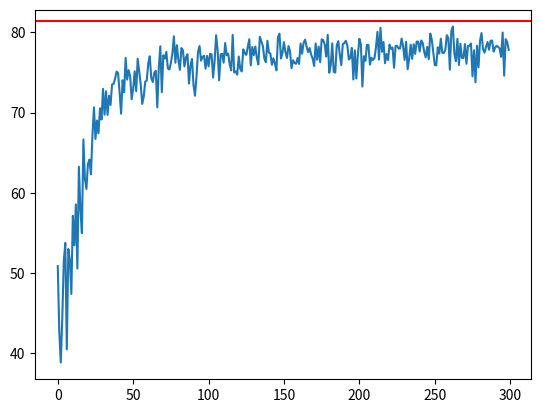

The script that saved this image:
import numpy as np
import matplotlib.pyplot as plt
from tqdm.auto import tqdm

# rng = np.random.default_rng(0)
rng = np.random.RandomState()

def normalize(v, eps=1e-9):
    n = np.linalg.norm(v) + eps
    return v / n

def cosine_sim(a, b):
    return float(np.dot(normalize(a), normalize(b)))

#######################################################################################################################

class AgentTS:
    user_no = 0
    def __init__(self, user_dim, interest_dim, lambda0=1, sigma=1, forgetting_decay=1):
        self.user_dim = user_dim
        self.interest_dim = interest_dim
        self.u = normalize(rng.normal(size=user_dim))
        self.theta_true = normalize(rng.uniform(size=interest_dim))

        self.lambda0 = lambda0      # λ_0·I : Ridge Reguarization parameters (얼마나 prior를 신뢰할지?)
        self.sigma2 = sigma**2      # sigma σ : observation noise std (얼마나 관측 reward가 noise한지?)
        self.forgetting_decay = forgetting_decay    # Non-stationary reward 가정시 기존 matrix를 얼마나 decay할 것인지?

        self.A = lambda0 * np.eye(interest_dim)
        self.b = np.zeros(interest_dim)

        self.mu = rng.uniform(size=interest_dim)*0.1      # 현재 추정된 interest Mean
        self.Sigma = np.linalg.inv(self.A)      # 현재 추정된 interest Covariance
        AgentTS.user_no += 1
        self.user_no = AgentTS.user_no

        self.sampled_interest_vec = None

    def rep_context(self):
        return normalize(np.concatenate([self.u, self.mu]))

    def sample_interest(self):
        self.sampled_interest_vec = rng.multivariate_normal(self.mu, self.Sigma)
        return self.sampled_interest_vec

    def update(self, interest_other, r, Sigma_other=None):
        # x_interest = z_other[-self.interest_dim:]
        x_interest = interest_other.copy()

        # Non-stationary reward : forgetting mechanism
        self.A = self.forgetting_decay * self.A
        self.b = self.forgetting_decay * self.b

        #
        E_xx = np.outer(x_interest, x_interest)
        if Sigma_other is not None:
            E_xx += Sigma_other

        self.A += (1/ self.sigma2) * E_xx    # += 1/(σ^2) * (X_I^T X_I)
        self.b += (1/ self.sigma2) * x_interest * r        # +=  1/(σ^2) * (X_I r)

        # (통상버전 : O(n^3)) -----------------------------------------
        # self.Sigma = np.linalg.inv(self.A)
        # -----------------------------------------------------------

        # (Sherman–Morrison : O(n^2)) -------------------------------
        v = (1.0/np.sqrt(self.sigma2)) * interest_other
        Ainv_v = self.Sigma @ v
        denom = 1.0 + v.T @ Ainv_v
        self.Sigma -= np.outer(Ainv_v, Ainv_v) / denom
        # -----------------------------------------------------------

        self.mu = self.Sigma @ self.b

    def full_context_true(self):
        return normalize(np.concatenate([self.u, self.theta_true]))

    def __repr__(self):
        return f"UserAgent_{self.user_no}"


#######################################################################################################################

# -----------------------------------------------------------------------------------------------
# Global Optima Matching
# 1) hungarian matching
from scipy.optimize import linear_sum_assignment
def hungarian(similarity_matrix):
    S_max = similarity_matrix.max()         # 행렬 최대값
    cost_matrix = S_max - similarity_matrix     # 비용행렬
    np.fill_diagonal(cost_matrix, np.inf)

    row_ind, col_ind = linear_sum_assignment(cost_matrix)
    optimal_matching_values = similarity_matrix[row_ind, col_ind]
    matching_result = np.concatenate([row_ind[np.newaxis,...].T, col_ind[np.newaxis,...].T], axis=-1).T
    return matching_result, optimal_matching_values


# 2) 일반 그래프 최대 가중 매칭(Blossom)
import networkx as nx
def blossom_max_weight_matching(similarity_matrix):
    n = similarity_matrix.shape[0]
    G = nx.Graph()
    for i in range(n):
        for j in range(i+1, n):
            w = similarity_matrix[i, j]
            if np.isfinite(w):
                G.add_edge(i, j, weight=float(w))
    # 최대 가중 + 최대 카디널리티(가능한 많이 페어링)
    matching = nx.algorithms.matching.max_weight_matching(
        G, maxcardinality=True, weight='weight'
    )

    # matching result processing
    pair_half = list(matching)  # (i, j) 튜플들의 집합
    pair_half_np =  np.stack(pair_half)
    pair_np = np.concatenate([pair_half_np, pair_half_np[:, ::-1]], axis=0)
    sort_idx = np.argsort(pair_np[:,0])
    matching_result = pair_np[sort_idx].T

    # optimal_matching_values
    row_ind = matching_result[0]
    col_ind = matching_result[1]
    optimal_matching_values = similarity_matrix[row_ind, col_ind]
    return matching_result, optimal_matching_values

# -----------------------------------------------------------------------------------------------

# Local Optima Matching
import numpy as np
def greedy_matching(similarity_matrix):
    """
    유사도 행렬을 한 번 정렬한 후 탐욕적으로 매칭을 수행합니다.
    O(N^2 log N) 복잡도로, O(N^3)에 가까운 반복적 argmax 방식보다 빠릅니다.

    Args:
        similarity_matrix (np.ndarray): N x N 유사도 행렬.

    Returns:
        tuple: (matching_result, optimal_matching_values)
    """
    N = similarity_matrix.shape[0]

    # 1. 유사도 행렬에서 매칭 후보 쌍(i, j)만 추출합니다. (i < j 조건)
    # 삼각 행렬 인덱스 추출 (자기 자신과의 매칭 방지)
    iu = np.triu_indices(N, k=1)

    # 2. 모든 유사도 값을 추출하고 내림차순으로 정렬합니다.
    flat_similarities = similarity_matrix[iu]

    # 유사도 값이 높은 순서(내림차순)로 정렬하기 위한 인덱스
    sort_idx = np.argsort(flat_similarities)[::-1]

    # 정렬된 유사도 값과 해당 쌍의 인덱스
    sorted_values = flat_similarities[sort_idx]
    sorted_pairs = np.column_stack(iu)[sort_idx] # (row, col) 쌍

    # 매칭 결과를 저장할 리스트와 매칭된 유저 집합
    matched_pairs = []
    matched_values = []
    matched_indices = set()

    # 3. 정렬된 쌍을 순회하며 매칭합니다. (O(N^2) 순회)
    for value, (i, j) in zip(sorted_values, sorted_pairs):
        # 이미 i 또는 j가 매칭되었는지 확인 (O(1) set lookup)
        if i not in matched_indices and j not in matched_indices:
            # 매칭 확정
            matched_pairs.append((i, j))
            matched_values.append(value)

            # 유저 제거 (논리적 제거)
            matched_indices.add(i)
            matched_indices.add(j)

            # 매칭이 절반 이상 완료되면 종료
            if len(matched_indices) >= N - 1:
                break

    if not matched_pairs:
        return np.array([[], []]), np.array([])

    # 4. 결과 포맷팅 (이 부분은 이전 코드와 동일)
    matched_pairs_np = np.array(matched_pairs)

    # (i, j)뿐만 아니라 (j, i)도 포함
    all_pairs = np.concatenate([matched_pairs_np, matched_pairs_np[:, ::-1]], axis=0)
    all_values = np.concatenate([np.array(matched_values), np.array(matched_values)], axis=0)

    # 행 인덱스(user_i) 기준으로 정렬
    sort_idx = np.argsort(all_pairs[:, 0])
    matching_result = all_pairs[sort_idx].T
    optimal_matching_values = all_values[sort_idx]

    return matching_result, optimal_matching_values



class KNN_GreedyMatching():
    def __init__(self, k=None):
        self.k = k

    def knn_greedy_matching(self, similarity_matrix):
        """
        유사도 행렬을 기반으로, 각 유저의 k명의 가장 유사한 후보군 내에서만
        탐욕적으로 매칭을 수행하는 근사 매칭 함수입니다.

        Args:
            similarity_matrix (np.ndarray): N x N 유사도 행렬.
            k (int): 각 유저가 고려할 이웃의 최대 수.

        Returns:
            tuple: (matching_result, optimal_matching_values)
                matching_result (np.ndarray): 매칭된 쌍의 인덱스 (2, M).
                optimal_matching_values (np.ndarray): 매칭된 쌍의 유사도 값 (M,).
        """
        N = similarity_matrix.shape[0]
        k = self.k
        if k is None or (k >= N - 1):
            # k가 N보다 크면 그냥 일반적인 탐욕적 매칭과 동일
            return greedy_matching(similarity_matrix)

        # 1. k-NN 기반 후보 쌍만 추출하여 정렬합니다.

        # 1-1. 각 유저별 k명의 이웃 인덱스를 찾습니다.
        # np.argsort는 기본적으로 오름차순. [::-1]로 내림차순 정렬 후, k개 선택.
        # 자기 자신(가장 유사도 1.0)을 제외하고, 인접한 k개의 인덱스를 찾습니다.

        # 유사도 행렬의 각 행(유저 i)에서 k+1번째로 유사한 인덱스까지
        # 즉, 자기 자신(0순위) 포함 k+1개
        k_plus_1_indices = np.argsort(similarity_matrix, axis=1)[:, ::-1][:, :k+1]

        # 1-2. 매칭 후보 (쌍) 리스트 생성
        # 모든 유저 i에 대해, 그들의 k-NN 후보 j만을 추출합니다. (i < j 조건 만족)
        # 이는 중복 쌍을 피하고 대칭성을 깨지 않기 위함입니다.

        candidate_pairs = set()

        for i in range(N):
            # 유저 i의 k-NN 후보 목록
            neighbors = k_plus_1_indices[i]

            for j in neighbors:
                # 1. 자기 자신과의 매칭 제외
                if i == j:
                    continue
                # 2. 이미 (j, i)로 처리된 쌍을 피하기 위해 정규화된 쌍 (min, max)만 추가
                pair = tuple(sorted((i, j)))
                candidate_pairs.add(pair)

        # 2. 후보 쌍의 유사도 값을 추출하고 내림차순으로 정렬합니다.

        # 후보 쌍 (i, j)와 해당 유사도 값 추출
        pairs_list = np.array(list(candidate_pairs))
        flat_similarities = similarity_matrix[pairs_list[:, 0], pairs_list[:, 1]]

        # 유사도 값이 높은 순서(내림차순)로 정렬하기 위한 인덱스
        sort_idx = np.argsort(flat_similarities)[::-1]

        sorted_values = flat_similarities[sort_idx]
        sorted_pairs = pairs_list[sort_idx]

        # 3. 탐욕적으로 매칭합니다. (나머지 과정은 optimized_greedy_matching과 동일)

        matched_pairs = []
        matched_values = []
        matched_indices = set()

        for value, (i, j) in zip(sorted_values, sorted_pairs):
            if i not in matched_indices and j not in matched_indices:
                # 매칭 확정
                matched_pairs.append((i, j))
                matched_values.append(value)

                # 유저 제거
                matched_indices.add(i)
                matched_indices.add(j)

                if len(matched_indices) >= N - 1:
                    break

        if not matched_pairs:
            return np.array([[], []]), np.array([])

        # 4. 결과 포맷팅
        matched_pairs_np = np.array(matched_pairs)

        # (i, j)뿐만 아니라 (j, i)도 포함하여 정렬
        all_pairs = np.concatenate([matched_pairs_np, matched_pairs_np[:, ::-1]], axis=0)
        all_values = np.concatenate([np.array(matched_values), np.array(matched_values)], axis=0)

        # 행 인덱스(user_i) 기준으로 정렬
        sort_idx = np.argsort(all_pairs[:, 0])
        matching_result = all_pairs[sort_idx].T
        optimal_matching_values = all_values[sort_idx]

        return matching_result, optimal_matching_values

# -----------------------------------------------------------------------------------------------

#######################################################################################################################


########################################################################################
INTEREST_DIM = 8
users = [AgentTS(user_dim=4, interest_dim=INTEREST_DIM) for _ in range(5)]

# True matching
users_true_vec = np.array([np.concatenate([user.u, user.theta_true], axis=-1) for user in users])
SM_true = users_true_vec @ users_true_vec.T

# true_matching, true_matching_values = hungarian(SM_true)  # True matching
true_matching, true_matching_values = blossom_max_weight_matching(SM_true)  # True matching
print('< true_matching >')
print(true_matching)
print(true_matching_values)


# sample matching
users_samples_vec = np.array([np.concatenate([user.u, user.sample_interest()], axis=-1) for user in users])
SM_samples = users_samples_vec @ users_samples_vec.T

# sample_matching, sample_matching_values = hungarian(SM_samples)
sample_matching, sample_matching_values = blossom_max_weight_matching(SM_samples)
print('< sampling_matching >')
print(sample_matching)
print(sample_matching_values)





########################################################################################
# After Maching, Revealed Rewards
def revealed_reward(true_similarity_matrix, sample_matching, noise_std=0.1):
    mu_rewards = true_similarity_matrix.copy()
    # true_similarity_matrix_copy = true_similarity_matrix.copy()
    # np.fill_diagonal(true_similarity_matrix_copy, -np.inf)
    # np.exp(true_similarity_matrix_copy) / np.exp(true_similarity_matrix_copy).sum(axis=1)
    # mu_rewards = 1/2*(np.exp(true_similarity_matrix_copy) / np.exp(true_similarity_matrix_copy).sum(axis=0)) + 1/2*(np.exp(true_similarity_matrix_copy) / np.exp(true_similarity_matrix_copy).sum(axis=0)).T

    reward_noise_gen = rng.random(size=mu_rewards.shape)*noise_std-noise_std/2
    reward_noise_gen = (reward_noise_gen + reward_noise_gen.T)/2
    np.fill_diagonal(reward_noise_gen, 0)

    revealed_rewards = mu_rewards+reward_noise_gen
    # revealed_rewards = np.clip(mu_rewards+reward_noise_gen, a_min=0, a_max=1)
    return revealed_rewards[sample_matching[0], sample_matching[1]]

rewards_obs = revealed_reward(SM_true, sample_matching)
print(f"revealed rewards : {rewards_obs}")
########################################################################################



def step_update(users, sample_matching, revealed_rewards):
    """
    매칭 결과와 관측된 보상을 바탕으로 각 사용자의 취향 파라미터(mu, Sigma)를 업데이트합니다.
    (선형 가우시안 베이즈 회귀)

    users: AgentTS 객체 리스트
    sample_matching: (2, N) 형태의 매칭 결과 배열. [0]은 행 인덱스, [1]은 열 인덱스.
    revealed_rewards: 매칭된 쌍에 대해 관측된 보상 배열.
    """

    # 1. 매칭 결과에서 쌍(i, j)을 추출합니다.
    # sample_matching[0]은 행 인덱스 (사용자 i), sample_matching[1]은 열 인덱스 (사용자 j)
    matched_pairs = list(zip(sample_matching[0], sample_matching[1]))

    # 2. 매칭된 각 쌍에 대해 대칭적으로 업데이트를 수행합니다.
    for k, (i_idx, j_idx) in enumerate(matched_pairs):
        user_i = users[i_idx]
        user_j = users[j_idx]
        reward = revealed_rewards[k]

        # ------------------------------------------------------------
        # 상대방 관심 vector
        # interest_j = user_j.mu     # update할때는 mu로 (안정성을 위해)
        # interest_i = user_i.mu     # update할때는 mu로 (안정성을 위해)
        interest_j = user_j.sampled_interest_vec
        interest_i = user_i.sampled_interest_vec

        # 상대방 Sigma
        Sigma_j = user_j.Sigma
        Sigma_i = user_i.Sigma

        # # Agent Update
        user_i.update(interest_j, reward, Sigma_j)
        user_j.update(interest_i, reward, Sigma_i)
        # ------------------------------------------------------------
    return users

##########################################################################################
##########################################################################################
##########################################################################################
##########################################################################################


INTEREST_DIM = 16
users = [AgentTS(user_dim=4, interest_dim=INTEREST_DIM) for _ in range(50)]
# np.linalg.det(users[0].A)

# true matching
users_true_vec = np.array([np.concatenate([user.u, user.theta_true], axis=-1) for user in users])
SM_true = users_true_vec @ users_true_vec.T

# true_matching, true_matching_values = hungarian(SM_true)  # True matching
true_matching, true_matching_values = blossom_max_weight_matching(SM_true)  # True matching

print('< true_matching >')
print(true_matching)
print(true_matching_values)

# matching
rewards_obs_list = []

# matching
# matching_function = KNN_GreedyMatching(k=int(np.sqrt(SM_true.shape[0]))).knn_greedy_matching   # hungarian, blossom_max_weight_matching, greedy_matching, KNN_GreedyMatching(k=10).knn_greedy_matching
matching_function = greedy_matching
for _ in tqdm(range(300)):
    # sample matching
    user_context = np.array([user.u for user in users])
    user_sample_interest = np.array([user.sample_interest() for user in users])
    users_samples_vec = np.concatenate([user_context, user_sample_interest], axis=-1)
    SM_samples = users_samples_vec @ users_samples_vec.T

    sample_matching, sample_matching_values = matching_function(SM_samples)
    rewards_obs = revealed_reward(SM_true, sample_matching, noise_std=0.3)
    users = step_update(users, sample_matching, rewards_obs)

    rewards_obs_list.append(np.sum(rewards_obs))    # rewards
    

plt.plot(rewards_obs_list)
plt.axhline(np.sum(true_matching_values), color='red')
plt.show()
# [user.theta_true for user in users]
# [user.mu for user in users]


# sample matching
users_samples_vec = np.array([np.concatenate([user.u, user.sample_interest()], axis=-1) for user in users])
SM_samples = users_samples_vec @ users_samples_vec.T

sample_matching, sample_matching_values = matching_function(SM_samples)
print('< sampling_matching >')
print(sample_matching)
print(sample_matching_values)



# 이 코드가 유저의 sampling된 interest context를 기반으로 update되면 아직 잘 추정되지 않은 상대방의 interest context로 내 interest를 update하는거기 때문에 매우 불안정할 것 같거든? 맞아?
# 이걸 해결할 수 있는 방법이 있나?

# 그리고 optimum matching을 찾아가지 못하고 중간에 수렴될 위험이 있어?
# 그렇다면 그런 문제들은 어떻게 해결할 수 있을까?
